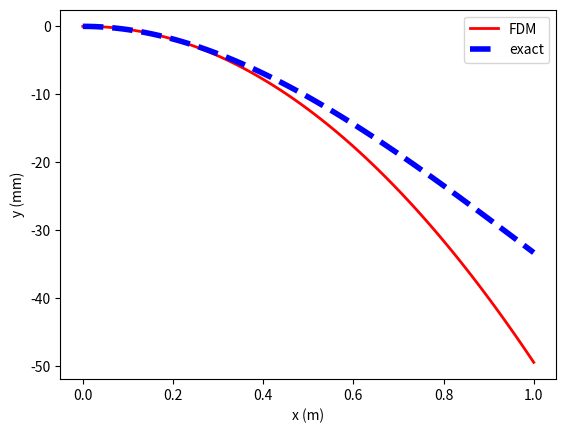

Here is the Python script that generated this plot:
import numpy as np
import matplotlib.pyplot as plt

# Define the properties of the cantilever
L = 1.0     # Length of cantilever
E = 1.0e7   # Young's modulus
I = 1.0e-4  # Moment of inertia
w = 100.0   # Tip load

# [redacted]
def cantilytical(x):
    return (w*(x**3)/(6*E*I) - w*L*x*x/(2*E*I))

# Define the boundary conditions
x0 = 0.0
y0 = 0.0
dydx0 = 0.0

# Define the domain of the solution
a = 0.0
b = L
n = 101   # Number of grid points
h = (b - a) / (n - 1)   # Grid spacing

# Initialize the solution arrays
x = np.linspace(a, b, n)
y = np.zeros(n)
dydx = np.zeros(n)

# Apply finite difference approximation to solve the differential equation
for i in range(1, n):
    y[i] = y[i-1] + h*dydx[i-1]
    dydx[i] = dydx[i-1] + h*(-w/(E*I))
    
# Apply boundary conditions
y[0] = y0
dydx[0] = dydx0

print(y)

# Plot the solution
plt.plot(x, y*1000, 'r-', lw=2, label='FDM')
plt.plot(x, cantilytical(x)*1000, 'b--', lw=4, label='exact')
plt.xlabel('x (m)')
plt.ylabel('y (mm)')
plt.legend()
plt.show()

# yay!! :D